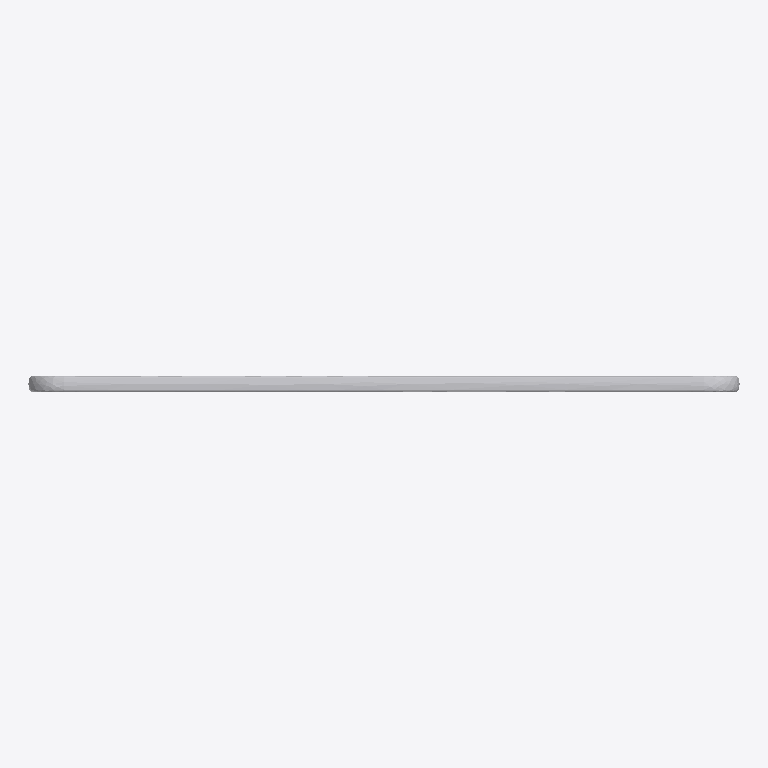
Plan cut of the same IFC building model at storey 'Level 1' (level 0.00 m, cut at 1.40 m), seen from above with north up, elements coloured by IFC class: 1 other element (light grey). No cut surface shows.
Extent 2.0 m × 0.0 m × 0.8 m (x, y, z). Storeys (1): Level 1 at 0.00 m. Elements (1): 1 IfcBuildingElementProxy.

HEADER;
FILE_DESCRIPTION(('ViewDefinition [CoordinationView_V2.0]'),'2;1');
FILE_NAME('0001','2019-11-01T12:56:35',(''),(''),'The EXPRESS Data Manager Version 5.02.0100.07 : ','20190508_0315(x64) - Exporter 17.4.0.0 - Alterna','');
FILE_SCHEMA(('IFC2X3'));
ENDSEC;
DATA;
#105=IFCPROJECT('1Xp36sHs18QvmpjuNAzEgs',#41,'0001',$,$,'Project Name','Project Status',(#97),#92);
#9250=IFCSITE('1Xp36sHs18QvmpjuNAzEgq',#41,'Default',$,'',#9249,$,$,.ELEMENT.,(42,21,31,181945),(-71,-3,-24,-263305),0.0,$,$);
#115=IFCBUILDING('1Xp36sHs18QvmpjuNAzEgt',#41,'',$,$,#32,$,'',.ELEMENT.,$,$,#111);
#124=IFCBUILDINGSTOREY('1Xp36sHs18QvmpjuKr2nHn',#41,'Level 1',$,$,#122,$,'Level 1',.ELEMENT.,0.0);
#9101=IFCBUILDINGELEMENTPROXY('1tmiIEIRX4pxcKcKvY9dZu',#41,'Furniture_Dividers_Bla-Station_Bob-Job_Screen-Wall:Partition D835D:384815',$,'Partition D835D',#9099,#9092,'384815',$);
ENDSEC;
